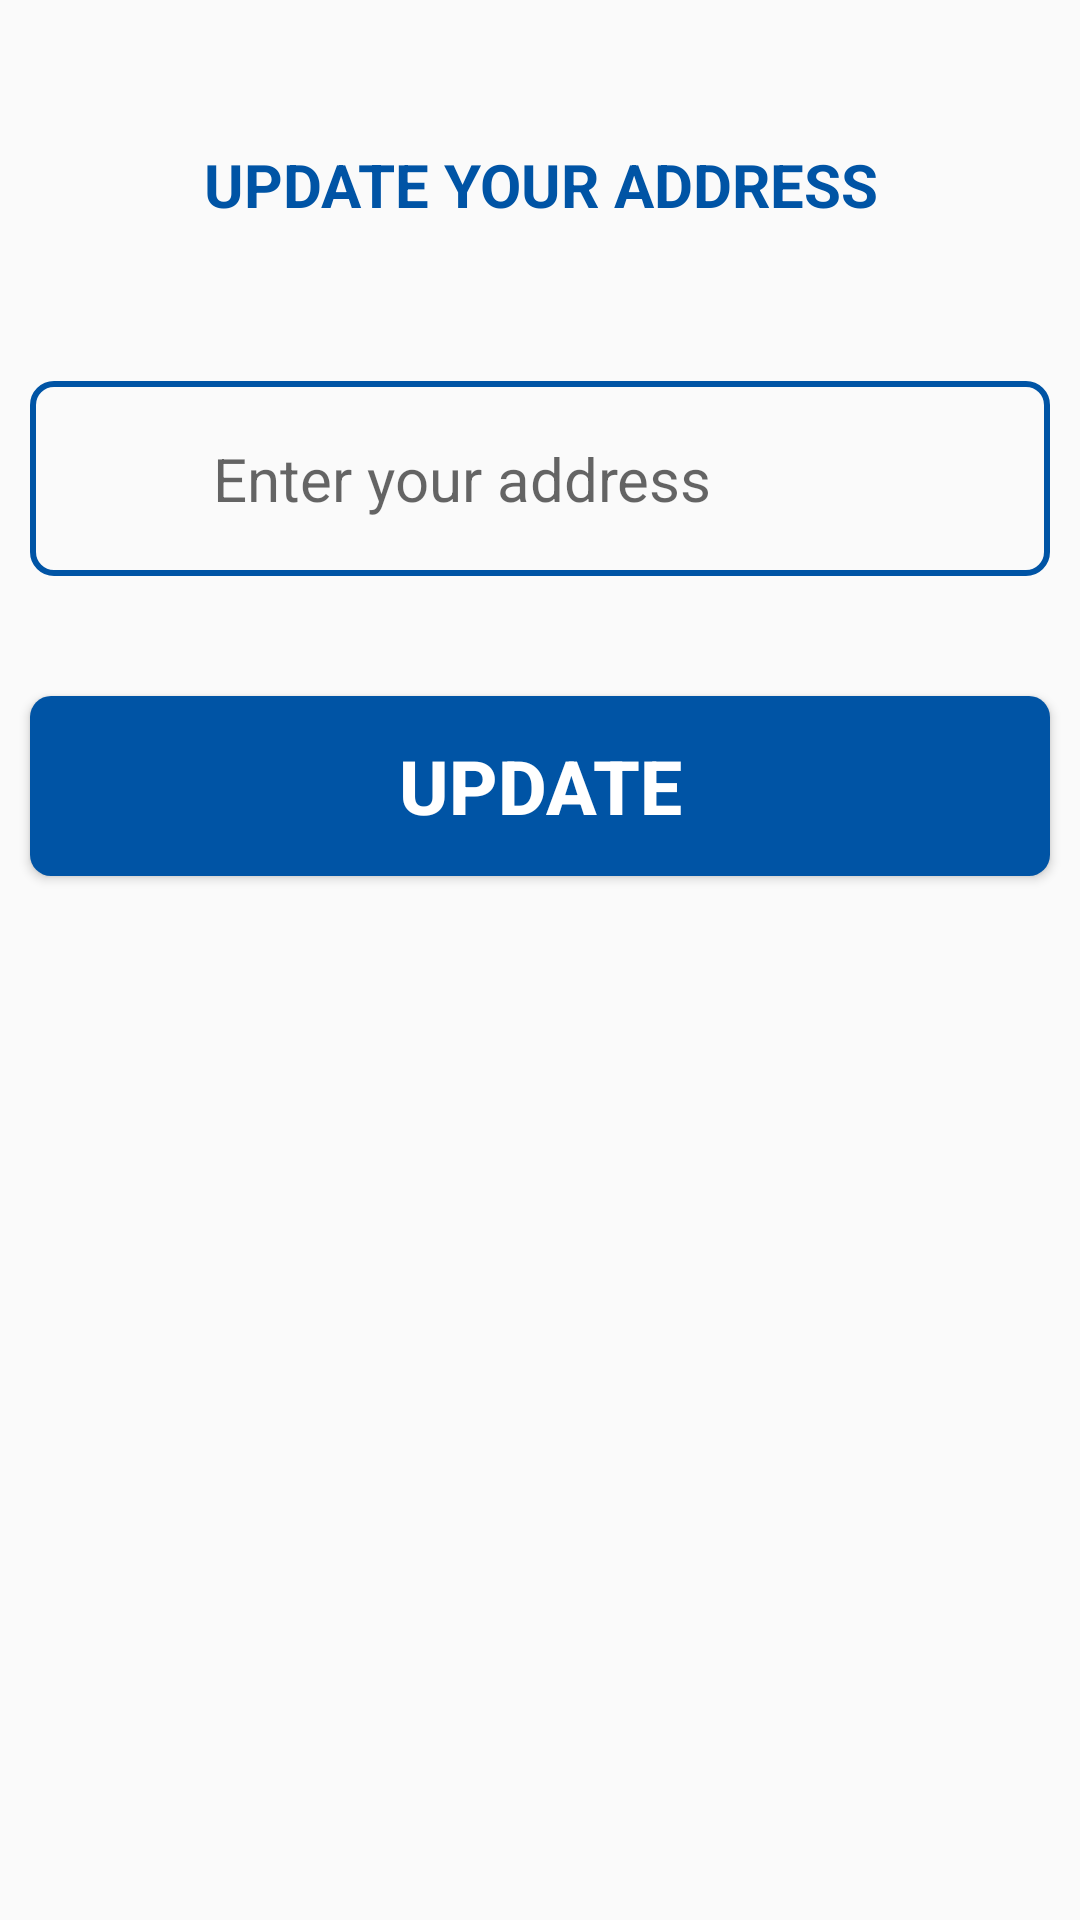

Write the Android layout XML for this screen, with the resource values it uses.
<!-- AndroidManifest.xml: application theme Theme.Rebook -->
<!-- res/layout/fragment_bottom_sheet_fegment.xml -->
<?xml version="1.0" encoding="utf-8"?>
<androidx.constraintlayout.widget.ConstraintLayout xmlns:android="http://schemas.android.com/apk/res/android"

    xmlns:app="http://schemas.android.com/apk/res-auto"
    xmlns:tools="http://schemas.android.com/tools"
    android:layout_width="match_parent"
    android:layout_height="match_parent">

    <TextView
        android:id="@+id/textView4"
        android:layout_width="match_parent"
        android:layout_height="wrap_content"
        android:layout_marginTop="48dp"
        android:gravity="center_horizontal"
        android:text="UPDATE YOUR ADDRESS"
        android:textColor="@color/loginblue"
        android:textSize="20dp"
        android:textStyle="bold"
        app:layout_constraintTop_toTopOf="parent"
        tools:layout_editor_absoluteX="0dp" />

    <LinearLayout
        android:id="@+id/linearLayout"
        android:layout_width="match_parent"
        android:layout_height="65dp"
        android:layout_marginStart="10dp"
        android:layout_marginEnd="10dp"
        android:layout_marginTop="52dp"
        android:background="@drawable/linerlayout_stroke"
        android:orientation="horizontal"
        app:layout_constraintEnd_toEndOf="parent"
        app:layout_constraintHorizontal_bias="1.0"
        app:layout_constraintStart_toStartOf="@+id/textView4"
        app:layout_constraintTop_toBottomOf="@+id/textView4">

        <ImageView

            android:layout_width="36dp"
            android:layout_height="match_parent"
            android:layout_marginStart="5dp"
            android:padding="5dp"
            android:src="@drawable/address_icon" />

        <EditText
            android:id="@+id/dialoog_update_address_edittext"
            android:layout_width="match_parent"
            android:layout_height="match_parent"
            android:background="@null"
            android:hint="Enter your address "
            android:paddingStart="20dp"
            android:textColor="@color/black"
            android:textSize="20dp" />
    </LinearLayout>

    <Button
        android:id="@+id/dialog_update_address_button"
        android:layout_width="match_parent"
        android:layout_height="60dp"

        android:layout_marginTop="40dp"
        android:layout_marginStart="10dp"
        android:layout_marginEnd="10dp"

        android:background="@drawable/upload_button"
        android:paddingLeft="20dp"
        android:paddingRight="20dp"
        android:text="update"
        android:textColor="@color/white"
        android:textSize="25dp"
        android:textStyle="bold"
        app:layout_constraintEnd_toEndOf="parent"
        app:layout_constraintHorizontal_bias="0.246"
        app:layout_constraintStart_toStartOf="@+id/linearLayout"
        app:layout_constraintTop_toBottomOf="@+id/linearLayout" />

    <TextView
        android:id="@+id/textView5"
        android:layout_width="wrap_content"
        android:layout_height="wrap_content"
        android:layout_marginTop="28dp"
        app:layout_constraintEnd_toEndOf="@+id/dialog_update_address_button"
        app:layout_constraintHorizontal_bias="0.496"
        app:layout_constraintStart_toStartOf="@+id/dialog_update_address_button"
        app:layout_constraintTop_toBottomOf="@+id/dialog_update_address_button" />

</androidx.constraintlayout.widget.ConstraintLayout>
<!-- resources referenced by this layout -->
<resources>
  <color name="black">#FF000000</color>
  <color name="loginblue">#0054A5</color>
  <color name="white">#FFFFFFFF</color>
  <!-- drawable linerlayout_stroke (drawable) -->
  <?xml version="1.0" encoding="utf-8"?>
  <shape xmlns:android="http://schemas.android.com/apk/res/android"
      android:shape="rectangle">
  
      <stroke android:color="@color/loginblue"
          android:width="2dp"/>
      <corners android:radius="7dp"/>
  
  </shape>
  <!-- drawable upload_button (drawable) -->
  <?xml version="1.0" encoding="utf-8"?>
  <shape xmlns:android="http://schemas.android.com/apk/res/android"
      android:shape="rectangle">
  
      <solid android:color="@color/loginblue"/>
      <corners android:radius="7dp"/>
  
  </shape>
  <style name="Theme.Rebook" parent="Theme.AppCompat.DayNight.DarkActionBar">
          
          <item name="colorPrimary">@color/loginblue</item>
          <item name="colorPrimaryVariant">@color/purple_700</item>
          <item name="colorOnPrimary">@color/white</item>
          
          <item name="colorSecondary">@color/teal_200</item>
          <item name="colorSecondaryVariant">@color/teal_700</item>
          <item name="colorOnSecondary">@color/black</item>
          
          <item name="android:statusBarColor" tools:targetApi="l">?attr/colorPrimary</item>
          
          <item name="bottomSheetDialogTheme">@style/AppBottomSheetDialogTheme</item>
          <item name="shapeAppearanceMediumComponent">@style/ShapeAppearance.MyApp.MediumComponent</item>
      </style>
  <color name="purple_700">#FF3700B3</color>
  <color name="teal_200">#FF03DAC5</color>
  <color name="teal_700">#FF018786</color>
  <style name="AppBottomSheetDialogTheme" parent="Theme.Design.Light.BottomSheetDialog">
          <item name="bottomSheetStyle">@style/AppModalStyle</item>
      </style>
  <style name="ShapeAppearance.MyApp.MediumComponent" parent="ShapeAppearance.MaterialComponents.MediumComponent">
          <item name="cornerFamily">rounded</item>
          <item name="cornerSize">20dp</item>
      </style>
  <style name="AppModalStyle" parent="Widget.Design.BottomSheet.Modal">
          <item name="android:background">@drawable/custom_drawable</item>
      </style>
</resources>
